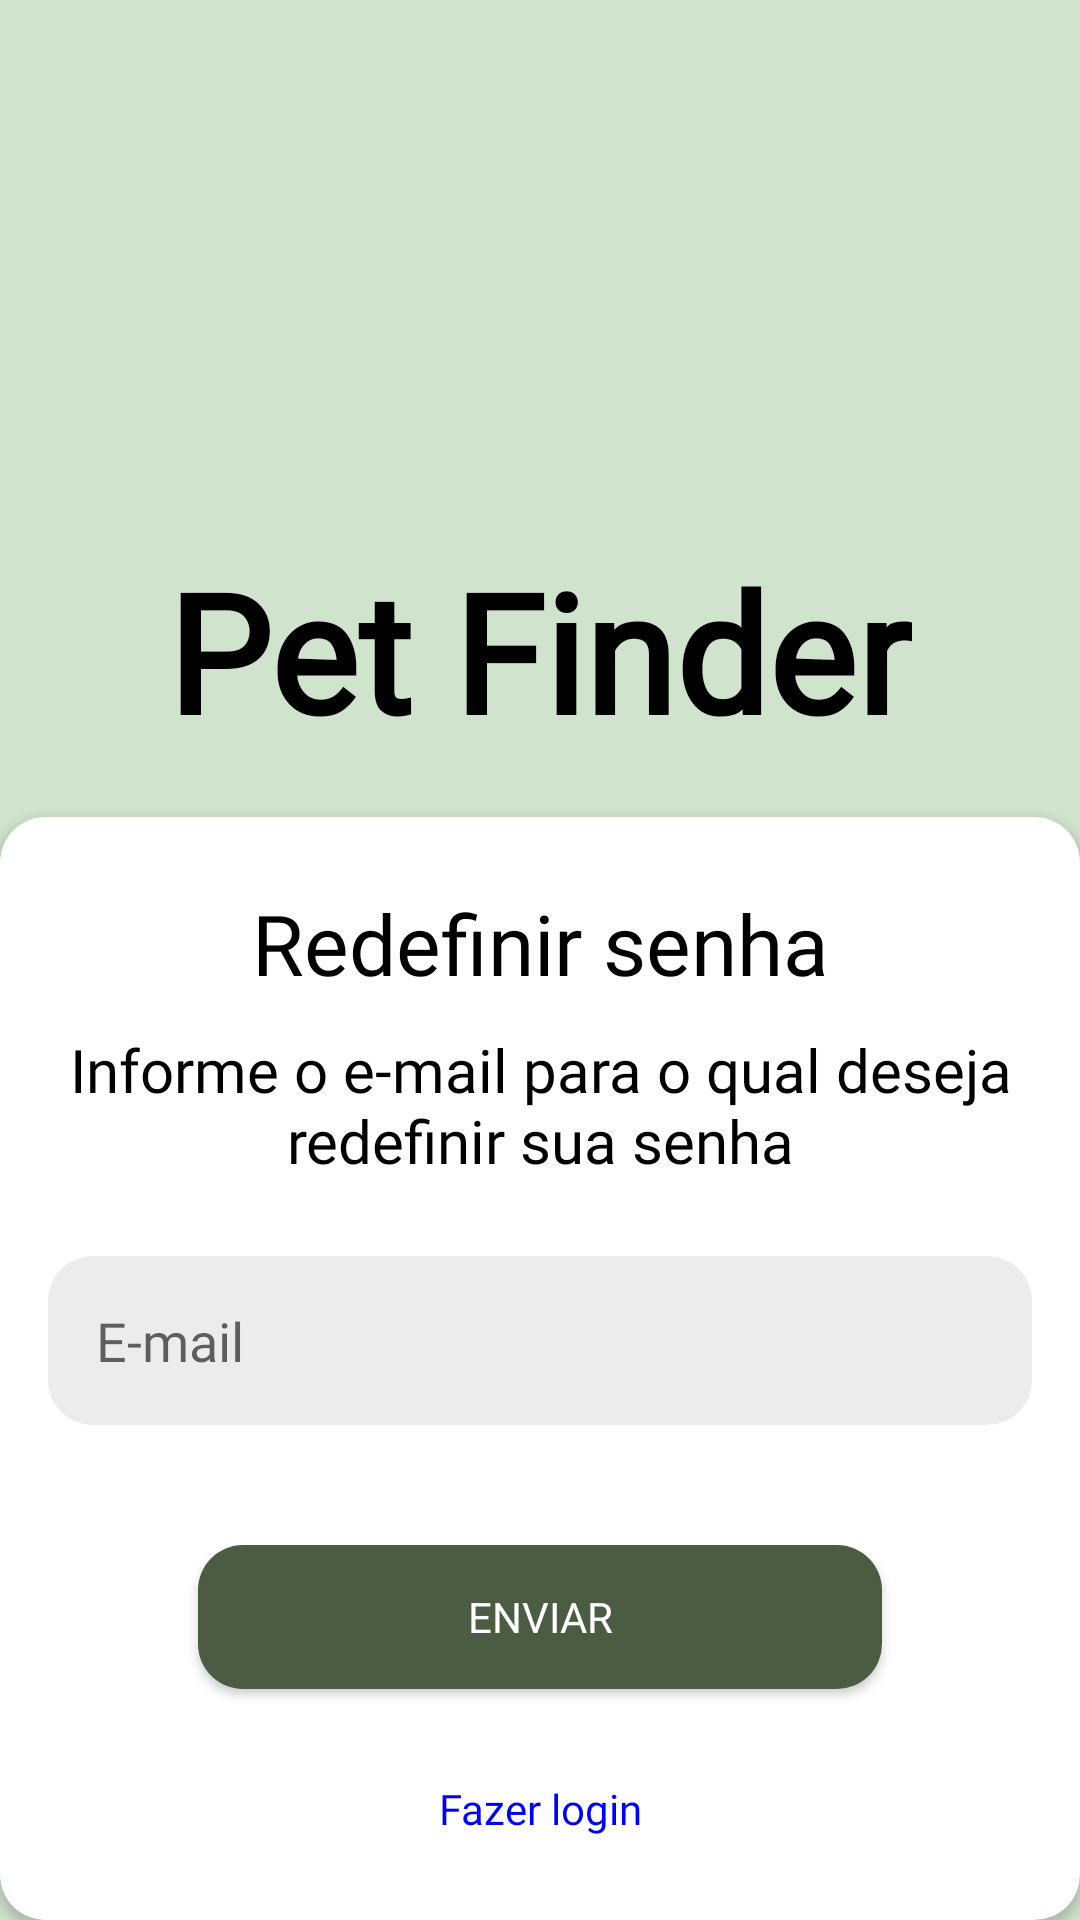

Here is an Android app screen rendered from its layout file. Give the layout XML and the strings, colors and styles it references.
<!-- AndroidManifest.xml: application theme FullScreen -->
<!-- res/layout/activity_recupera_senha.xml -->
<?xml version="1.0" encoding="utf-8"?>
<LinearLayout xmlns:android="http://schemas.android.com/apk/res/android"
    xmlns:tools="http://schemas.android.com/tools"
    android:layout_width="match_parent"
    android:layout_height="match_parent"
    xmlns:app="http://schemas.android.com/apk/res-auto"
    android:orientation="vertical"
    android:gravity="center"
    tools:context=".RecuperaSenha"
    android:background="#D0E4CD">

    <com.google.android.material.imageview.ShapeableImageView
        android:id="@+id/imageView2"
        android:layout_width="150dp"
        android:layout_height="150dp"
        android:layout_marginTop="30dp"
        android:scaleType="centerCrop"
        android:src="@drawable/logo"/>

    <TextView
        android:layout_width="wrap_content"
        android:layout_height="wrap_content"
        android:text="Pet Finder"
        android:textStyle="bold"
        android:fontFamily="@font/inspiration_regular"
        android:textSize="55sp"
        android:textColor="@color/black" />
    <TextView
        android:id="@+id/erroLogin"
        android:layout_width="wrap_content"
        android:layout_height="wrap_content"
        android:text=""
        android:textColor="#FF0000"
        android:textStyle="bold" />

    <androidx.cardview.widget.CardView
        android:id="@+id/cardView"
        android:layout_width="match_parent"
        android:layout_height="match_parent"

        app:cardBackgroundColor="@android:color/white"
        app:cardCornerRadius="15dp">

        <LinearLayout
            android:layout_width="match_parent"
            android:layout_height="match_parent"
            android:gravity="center"
            android:orientation="vertical"
            android:padding="16dp">

            <TextView
                android:id="@+id/textView"
                android:layout_width="match_parent"
                android:layout_height="wrap_content"
                android:layout_margin="10dp"
                android:gravity="center"
                android:text="Redefinir senha"
                android:fontFamily="@font/outfit_m"
                android:textColor="@color/black"
                android:textSize="28sp" />

            <TextView
                android:id="@+id/textView2"
                android:layout_width="match_parent"
                android:layout_height="wrap_content"
                android:gravity="center"
                android:text="Informe o e-mail para o qual deseja redefinir sua senha"
                android:fontFamily="@font/outfit_r"
                android:textColor="@color/black"
                android:textSize="20sp" />

            <EditText
                android:id="@+id/editUser"
                android:layout_width="match_parent"
                android:layout_height="wrap_content"
                android:layout_marginTop="25dp"
                android:ems="10"
                android:hint="E-mail"
                android:fontFamily="@font/outfit_r"
                android:inputType="text"
                android:background="@drawable/input_bg"
                android:padding="16dp" />

            <Button
                android:id="@+id/buttonLogin"
                android:layout_width="match_parent"
                android:layout_height="wrap_content"
                android:layout_marginLeft="50dp"
                android:layout_marginTop="40dp"
                android:layout_marginRight="50dp"
                android:background="@drawable/card_view_bg"
                android:backgroundTint="#4C5C43"
                android:text="Enviar"
                android:fontFamily="@font/outfit_r"
                android:textColor="@color/white" />

            <TextView
                android:layout_width="100dp"
                android:layout_height="48dp"
                android:layout_marginTop="16dp"
                android:gravity="center"
                android:onClick="LoginClick"
                android:text="Fazer login"
                android:fontFamily="@font/outfit_r"
                android:textColor="#0000FF" />

        </LinearLayout>

    </androidx.cardview.widget.CardView>

</LinearLayout>
<!-- resources referenced by this layout -->
<resources>
  <!-- drawable card_view_bg (drawable) -->
  <?xml version="1.0" encoding="utf-8"?>
  <shape xmlns:android="http://schemas.android.com/apk/res/android">
  
      <solid android:color="#C6D3C3"/>
      <corners android:radius="15dp"/>
  </shape>
  <!-- drawable input_bg (drawable) -->
  <?xml version="1.0" encoding="utf-8"?>
  <shape xmlns:android="http://schemas.android.com/apk/res/android">
  
      <solid android:color="#ECECEC"/>
      <corners android:radius="15dp"/>
  </shape>
  <style name="FullScreen" parent="AppTheme">
          <item name="android:windowNoTitle">true</item>
          <item name="android:windowActionBar">false</item>
          <item name="android:windowFullscreen">true</item>
          <item name="android:windowContentOverlay">@null</item>
      </style>
  <style name="AppTheme" parent="Theme.AppCompat.Light.NoActionBar">
          <item name="colorPrimary">@color/white</item>
          <item name="colorPrimaryDark">@color/black</item>
          <item name="colorAccent">@color/black</item>
      </style>
  <!-- not gathered from this repository: default colours our renderer supplied (Android Studio template values) -->
  <color name="black">#FF000000</color>
  <color name="white">#FFFFFFFF</color>
</resources>
